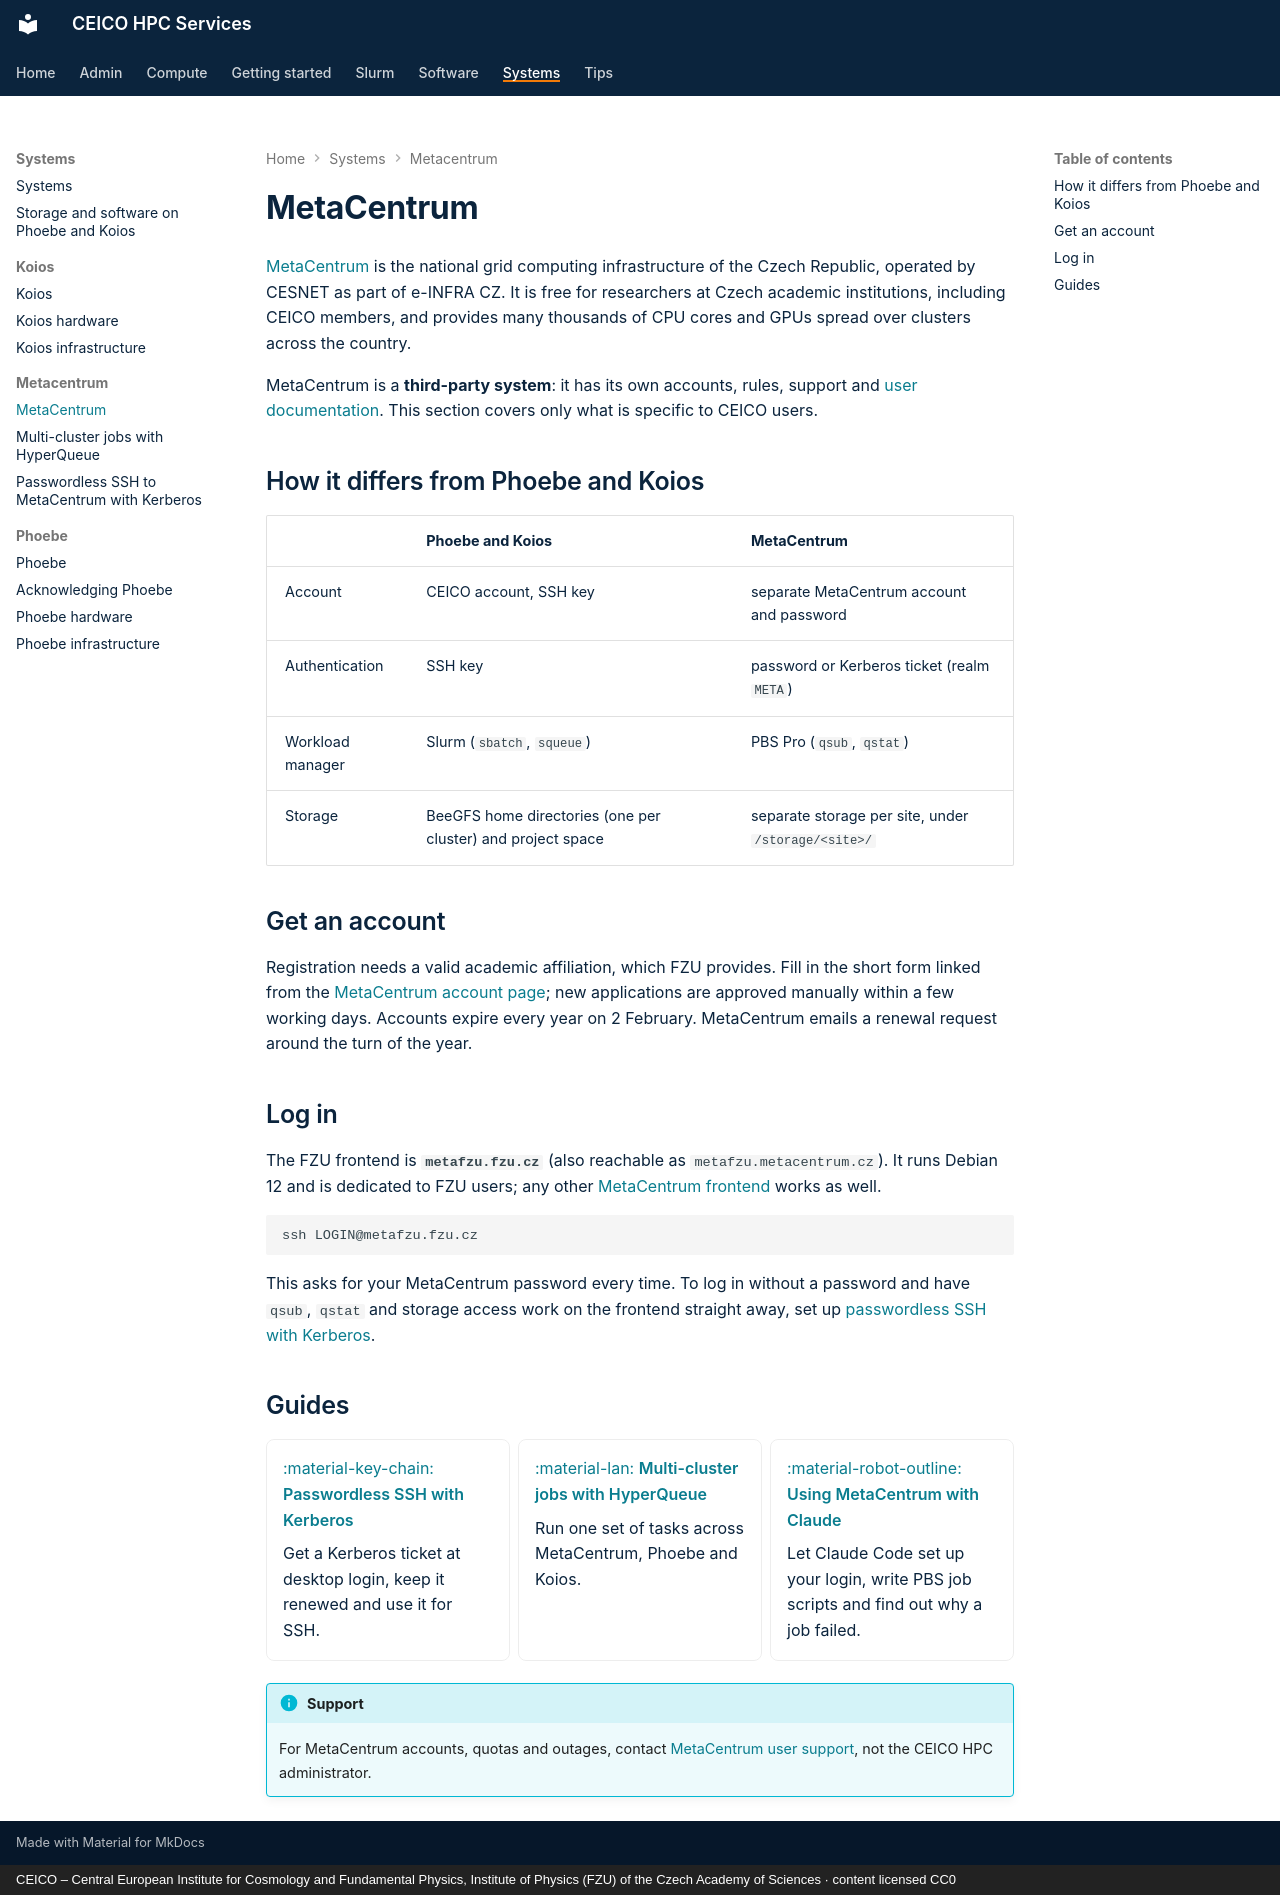

repository: ceico-cz/hpc-docs · page: systems/metacentrum/index.html · generator: mkdocs · copyright: CEICO – Central European Institute for Cosmology and Fundamental Physics, Institute of Physics (FZU) of the Czech Academy of Sciences · content licensed CC0

---
title: "MetaCentrum"
description: "Using the Czech national grid MetaCentrum from CEICO"
---

# MetaCentrum

[MetaCentrum](https://www.metacentrum.cz/en/) is the national grid computing infrastructure
of the Czech Republic, operated by CESNET as part of e-INFRA CZ. It is free for researchers
at Czech academic institutions, including CEICO members, and provides many thousands of CPU
cores and GPUs spread over clusters across the country.

MetaCentrum is a **third-party system**: it has its own accounts, rules, support and
[user documentation](https://docs.metacentrum.cz/). This section covers only what is specific
to CEICO users.

## How it differs from Phoebe and Koios

| | Phoebe and Koios | MetaCentrum |
| --- | --- | --- |
| Account | CEICO account, SSH key | separate MetaCentrum account and password |
| Authentication | SSH key | password or Kerberos ticket (realm `META`) |
| Workload manager | Slurm (`sbatch`, `squeue`) | PBS Pro (`qsub`, `qstat`) |
| Storage | BeeGFS home directories (one per cluster) and project space | separate storage per site, under `/storage/<site>/` |

## Get an account

Registration needs a valid academic affiliation, which FZU provides. Fill in the short form
linked from the [MetaCentrum account page](https://docs.metacentrum.cz/en/docs/access/account);
new applications are approved manually within a few working days. Accounts expire every year
on 2 February. MetaCentrum emails a renewal request around the turn of the year.

## Log in

The FZU frontend is **`metafzu.fzu.cz`** (also reachable as `metafzu.metacentrum.cz`). It runs
Debian 12 and is dedicated to FZU users; any other
[MetaCentrum frontend](https://docs.metacentrum.cz/en/docs/computing/infrastructure/frontends)
works as well.

```bash
ssh LOGIN@metafzu.fzu.cz
```

This asks for your MetaCentrum password every time. To log in without a password and have
`qsub`, `qstat` and storage access work on the frontend straight away, set up
[passwordless SSH with Kerberos](kerberos.md).

## Guides

<div class="grid cards" markdown>

-   [:material-key-chain: **Passwordless SSH with Kerberos**](kerberos.md)

    Get a Kerberos ticket at desktop login, keep it renewed and use it for SSH.

-   [:material-lan: **Multi-cluster jobs with HyperQueue**](hyperqueue.md)

    Run one set of tasks across MetaCentrum, Phoebe and Koios.

-   [:material-robot-outline: **Using MetaCentrum with Claude**](../../compute/claude-metacentrum.md)

    Let Claude Code set up your login, write PBS job scripts and find out why a job failed.

</div>

!!! info "Support"
    For MetaCentrum accounts, quotas and outages, contact
    [MetaCentrum user support](https://docs.metacentrum.cz/), not the CEICO HPC administrator.
